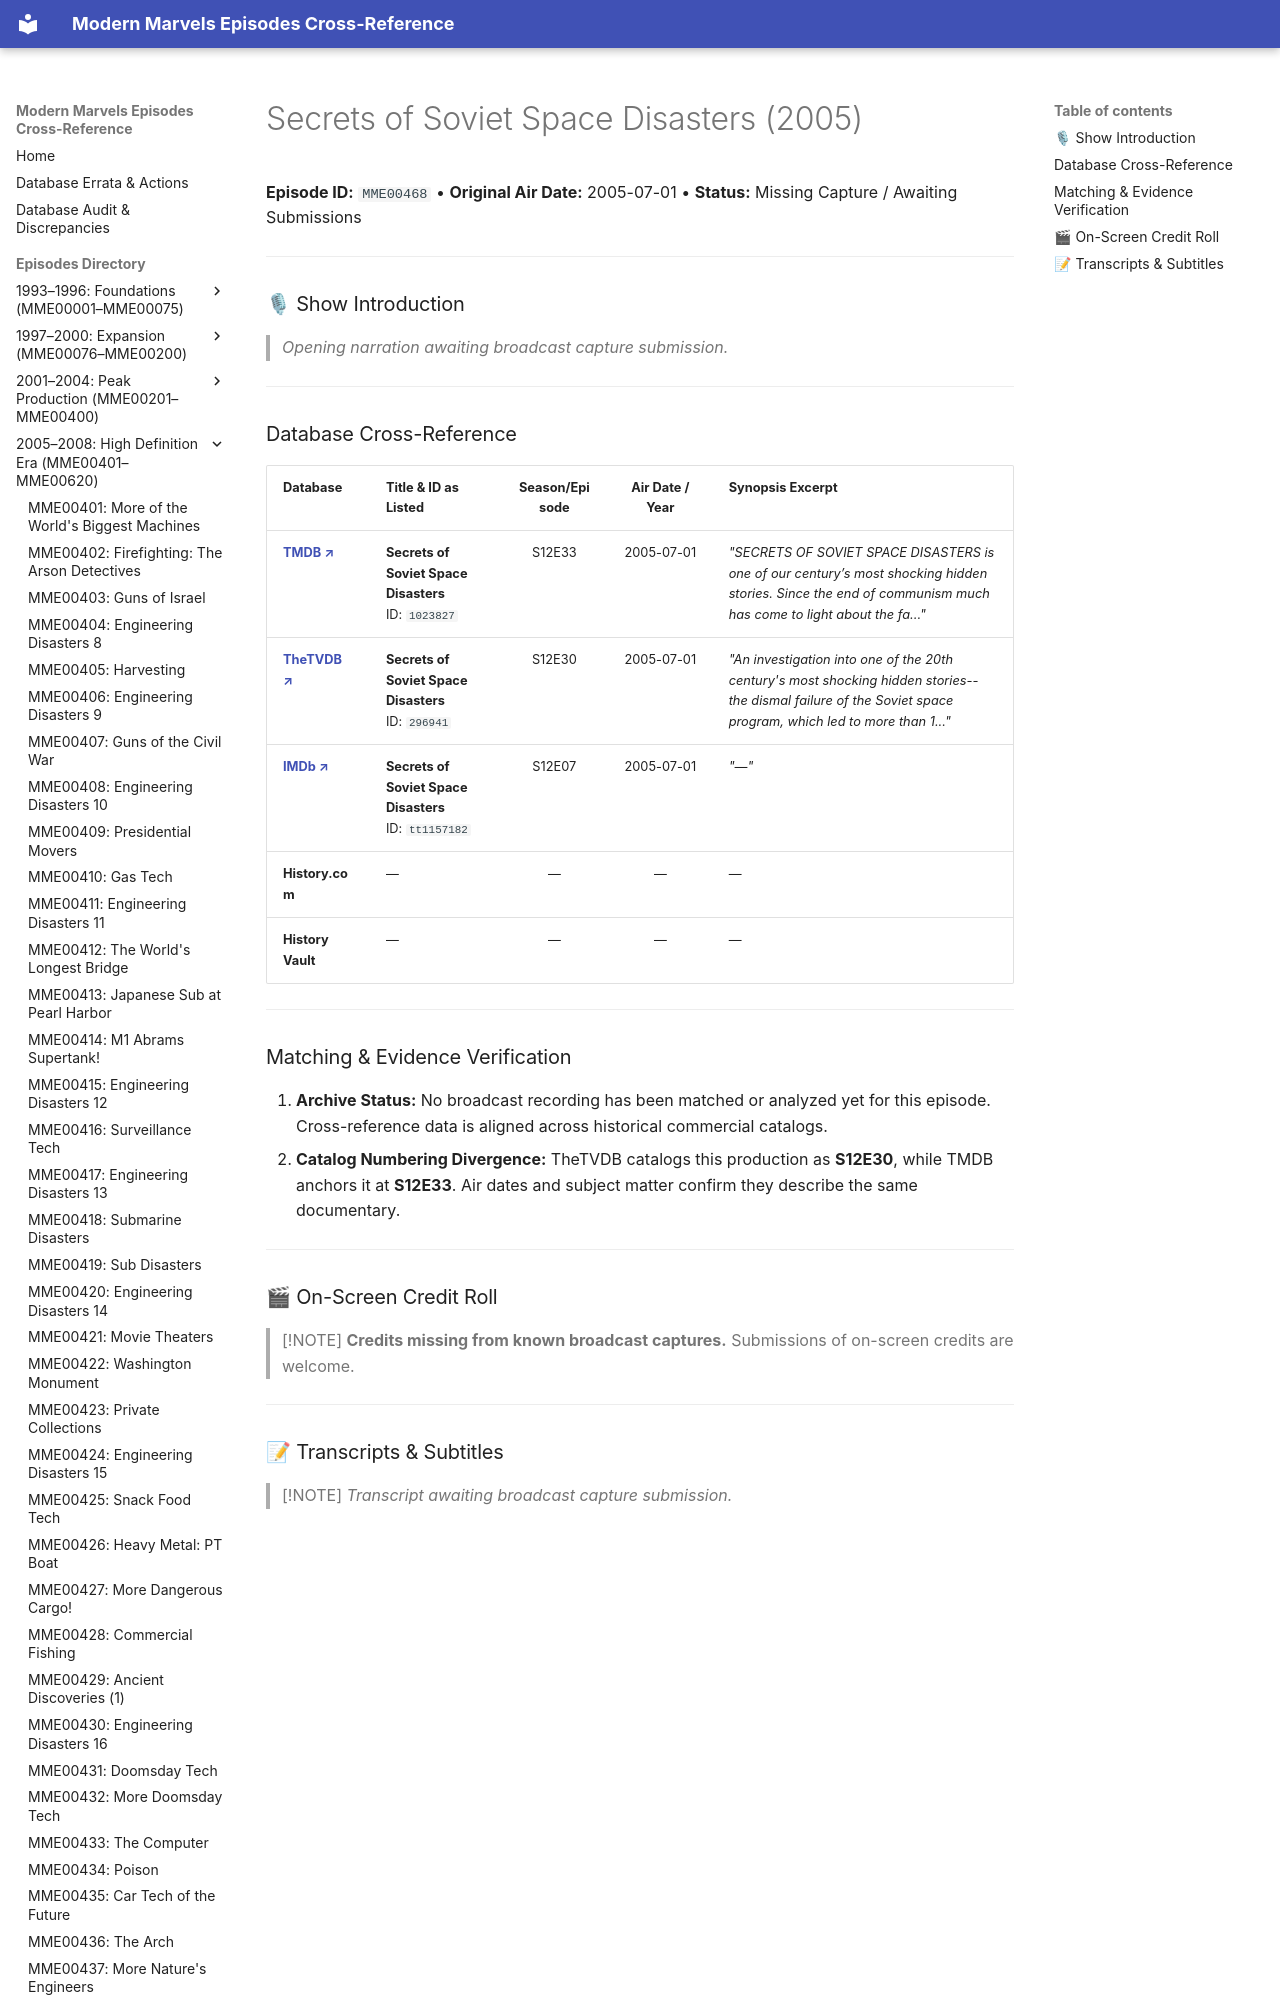

repository: ModernMarvelsFan/ModernMarvels · page: episodes/MME00468/index.html · generator: mkdocs

# Secrets of Soviet Space Disasters (2005)

**Episode ID:** `MME00468` • **Original Air Date:** 2005-07-01 • **Status:** Missing Capture / Awaiting Submissions

---

### 🎙 Show Introduction

> *Opening narration awaiting broadcast capture submission.*

---
